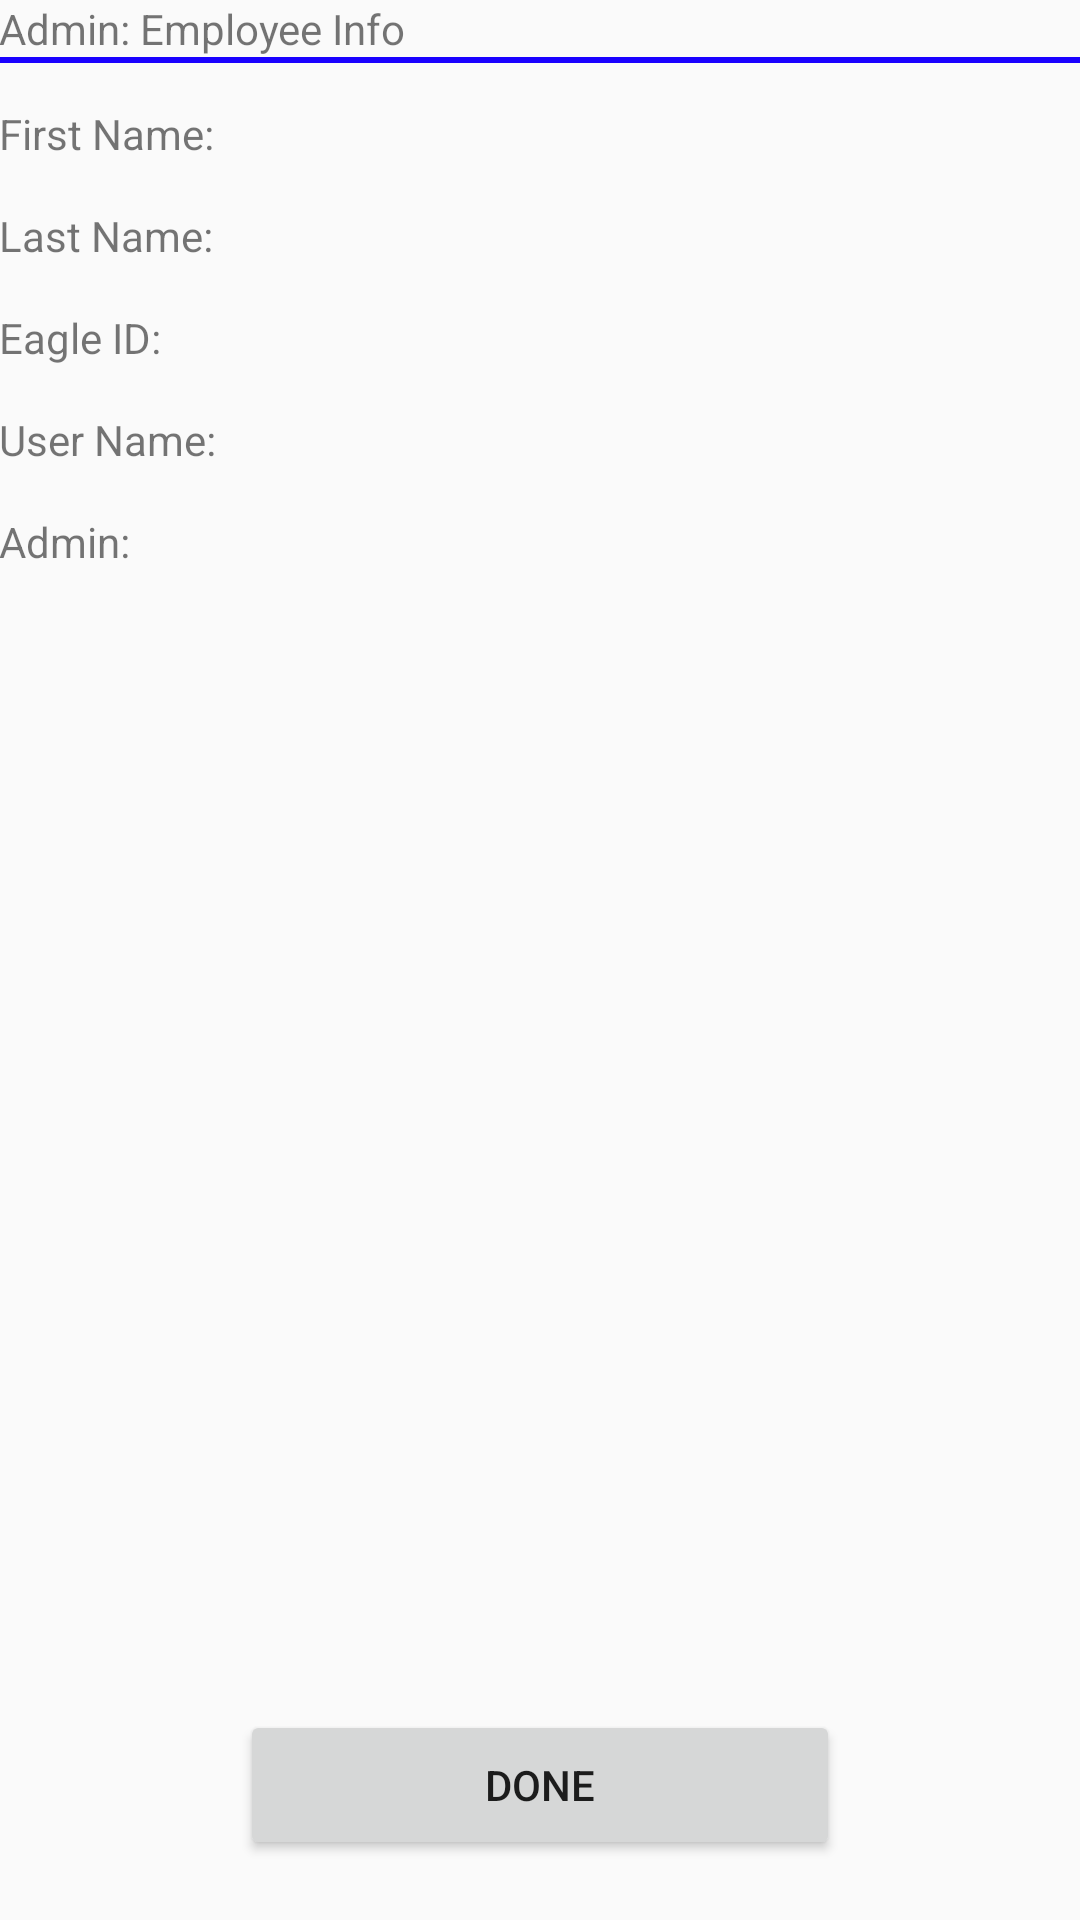

Reconstruct the res/layout file that produces this screen, plus the resources it refers to.
<!-- AndroidManifest.xml: application theme Theme.AppCompat.Light.DarkActionBar -->
<!-- res/layout/admin_employee_info.xml -->
<RelativeLayout xmlns:android="http://schemas.android.com/apk/res/android"
    xmlns:tools="http://schemas.android.com/tools"
    android:layout_width="fill_parent"
    android:layout_height="fill_parent"
    android:paddingLeft="@dimen/activity_horizontal_margin"
    android:paddingRight="@dimen/activity_horizontal_margin"
    android:paddingTop="@dimen/activity_vertical_margin"
    android:paddingBottom="@dimen/activity_vertical_margin"
    tools:context=".MainActivity$PlaceholderFragment"
    android:orientation="vertical"
    android:id="@+id/a_emp_new">

    <TextView
        android:id="@+id/admin_addEmp_main_title"
        android:text="Admin: Employee Info"
        android:layout_width="wrap_content"
        android:layout_height="wrap_content" />

    <View
        android:id="@+id/title_divider"
        android:background="#1900ff"
        android:layout_width = "fill_parent"
        android:layout_height="2dp"
        android:layout_centerVertical ="true"
        android:layout_below="@id/admin_addEmp_main_title" />

    <ScrollView
        android:id="@+id/admin_new_scrollView"
        android:layout_width="fill_parent"
        android:layout_height="fill_parent"
        android:layout_above="@+id/footer"
        android:fillViewport="true">

        <RelativeLayout
            android:layout_width="fill_parent"
            android:layout_height="wrap_content">

            <Space
                android:id="@+id/admin_emp_info_spacing_1"
                android:layout_width="1dp"
                android:layout_height="35dp"/>

            <TextView
                android:id="@+id/admin_emp_info_fName"
                android:layout_width="fill_parent"
                android:layout_height="wrap_content"
                android:text="First Name: "
                android:layout_below="@id/admin_emp_info_spacing_1" />

            <Space
                android:id="@+id/admin_emp_info_spacing_2"
                android:layout_width="1dp"
                android:layout_height="15dp"
                android:layout_below="@id/admin_emp_info_fName"/>

            <TextView
                android:id="@+id/admin_emp_info_lName"
                android:text="Last Name: "
                android:layout_width="fill_parent"
                android:layout_height="wrap_content"
                android:layout_below="@id/admin_emp_info_spacing_2" />

            <Space
                android:id="@+id/admin_emp_info_spacing_3"
                android:layout_width="1dp"
                android:layout_height="15dp"
                android:layout_below="@id/admin_emp_info_lName"/>

            <TextView
                android:id="@+id/admin_emp_info_eID"
                android:layout_width="fill_parent"
                android:layout_height="wrap_content"
                android:text="Eagle ID: "
                android:layout_below="@id/admin_emp_info_spacing_3" />

            <Space
                android:id="@+id/admin_emp_info_spacing_4"
                android:layout_width="1dp"
                android:layout_height="15dp"
                android:layout_below="@id/admin_emp_info_eID"/>

            <TextView
                android:id="@+id/admin_emp_info_user"
                android:layout_width="fill_parent"
                android:layout_height="wrap_content"
                android:text="User Name: "
                android:layout_below="@id/admin_emp_info_spacing_4" />

            <Space
                android:id="@+id/admin_emp_info_spacing_5"
                android:layout_width="1dp"
                android:layout_height="15dp"
                android:layout_below="@id/admin_emp_info_user"/>

            <TextView
                android:id="@+id/admin_emp_info_admin"
                android:layout_width="fill_parent"
                android:layout_height="wrap_content"
                android:text="Admin: "
                android:layout_below="@id/admin_emp_info_spacing_5" />
        </RelativeLayout>
    </ScrollView>

    

    <RelativeLayout
        android:id="@+id/footer"
        android:layout_width="fill_parent"
        android:layout_height="70dp"
        android:layout_alignParentBottom="true">

        <Button
            android:id="@+id/admin_emp_info_cancelButton"
            android:layout_height="50dp"
            android:text="Done"
            android:layout_width="200dp"
            android:layout_centerHorizontal="true"
            android:onClick="cancelAction"/>
    </RelativeLayout>

</RelativeLayout>
<!-- resources referenced by this layout -->
<resources>

</resources>
